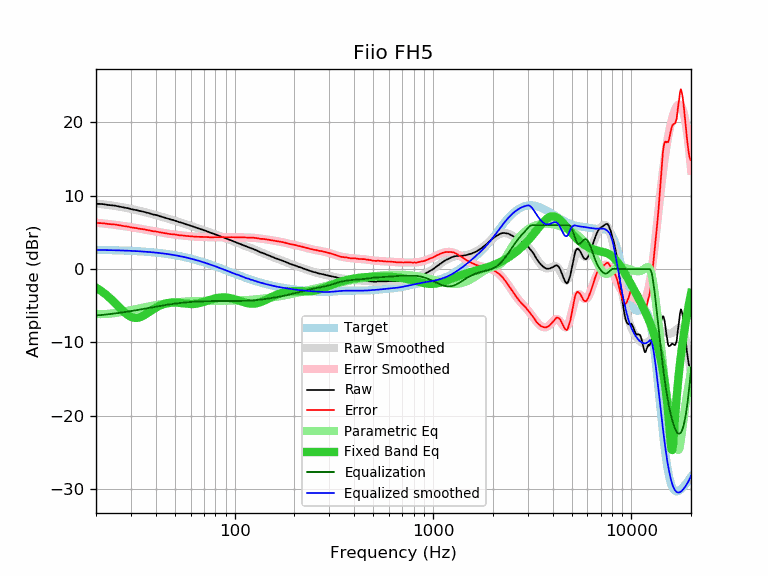

Source data for this figure (header and first rows):
frequency, raw, error, smoothed, error_smoothed, equalization, parametric_eq, equalized_raw, equalized_smoothed, target
20, 8.91, 6.29, 8.95, 6.33, -6.33, -2.52, 2.58, 2.62, 2.62
21, 8.89, 6.27, 8.88, 6.27, -6.27, -2.88, 2.62, 2.61, 2.61
22, 8.84, 6.23, 8.82, 6.21, -6.21, -3.29, 2.63, 2.60, 2.60
23, 8.75, 6.15, 8.75, 6.15, -6.15, -3.72, 2.59, 2.59, 2.59
24, 8.70, 6.12, 8.68, 6.09, -6.09, -4.17, 2.60, 2.58, 2.58
25, 8.65, 6.08, 8.60, 6.03, -6.03, -4.64, 2.61, 2.57, 2.57
26, 8.55, 5.99, 8.53, 5.97, -5.97, -5.11, 2.57, 2.56, 2.56
27, 8.46, 5.92, 8.45, 5.91, -5.91, -5.55, 2.55, 2.54, 2.54
28, 8.37, 5.84, 8.37, 5.85, -5.85, -5.95, 2.52, 2.53, 2.53
29, 8.31, 5.80, 8.29, 5.78, -5.78, -6.27, 2.52, 2.51, 2.51
30, 8.19, 5.70, 8.21, 5.72, -5.72, -6.50, 2.47, 2.49, 2.49
31, 8.11, 5.63, 8.13, 5.66, -5.66, -6.63, 2.45, 2.47, 2.47
32, 8.05, 5.59, 8.04, 5.59, -5.59, -6.65, 2.46, 2.45, 2.45
33, 7.95, 5.51, 7.96, 5.53, -5.53, -6.59, 2.42, 2.43, 2.43
34, 7.88, 5.47, 7.87, 5.46, -5.46, -6.46, 2.41, 2.41, 2.41
35, 7.81, 5.42, 7.79, 5.40, -5.40, -6.28, 2.40, 2.39, 2.39
36, 7.71, 5.34, 7.71, 5.34, -5.34, -6.07, 2.36, 2.36, 2.36
37, 7.63, 5.29, 7.62, 5.28, -5.28, -5.86, 2.34, 2.34, 2.34
38, 7.53, 5.22, 7.54, 5.23, -5.23, -5.65, 2.30, 2.31, 2.31
39, 7.44, 5.16, 7.45, 5.17, -5.17, -5.45, 2.27, 2.28, 2.28
40, 7.39, 5.13, 7.37, 5.12, -5.12, -5.27, 2.27, 2.25, 2.25
41, 7.30, 5.07, 7.29, 5.07, -5.07, -5.11, 2.23, 2.22, 2.22
42, 7.21, 5.02, 7.21, 5.02, -5.02, -4.97, 2.19, 2.19, 2.19
43, 7.13, 4.97, 7.13, 4.97, -4.97, -4.85, 2.16, 2.16, 2.16
44, 7.04, 4.91, 7.05, 4.92, -4.92, -4.75, 2.11, 2.12, 2.12
45, 6.97, 4.88, 6.97, 4.88, -4.88, -4.68, 2.09, 2.09, 2.09
46, 6.88, 4.83, 6.89, 4.84, -4.84, -4.62, 2.04, 2.05, 2.05
47, 6.81, 4.79, 6.82, 4.80, -4.80, -4.59, 2.00, 2.01, 2.01
48, 6.74, 4.76, 6.74, 4.77, -4.77, -4.56, 1.97, 1.98, 1.98
49, 6.69, 4.75, 6.67, 4.73, -4.73, -4.55, 1.95, 1.94, 1.94
50, 6.61, 4.71, 6.60, 4.70, -4.70, -4.56, 1.90, 1.90, 1.90
51, 6.53, 4.67, 6.53, 4.67, -4.67, -4.57, 1.85, 1.85, 1.85
52, 6.46, 4.65, 6.46, 4.64, -4.64, -4.59, 1.81, 1.81, 1.81
53, 6.38, 4.61, 6.39, 4.62, -4.62, -4.61, 1.76, 1.77, 1.77
54, 6.33, 4.60, 6.32, 4.59, -4.59, -4.64, 1.73, 1.72, 1.72
55, 6.25, 4.57, 6.25, 4.57, -4.57, -4.67, 1.68, 1.68, 1.68
56, 6.18, 4.55, 6.18, 4.55, -4.55, -4.70, 1.63, 1.63, 1.63
57, 6.11, 4.52, 6.11, 4.53, -4.53, -4.72, 1.58, 1.58, 1.58
58, 6.05, 4.51, 6.04, 4.51, -4.51, -4.74, 1.54, 1.54, 1.54
59, 5.99, 4.50, 5.98, 4.49, -4.49, -4.76, 1.50, 1.49, 1.49
60, 5.92, 4.48, 5.91, 4.47, -4.47, -4.76, 1.44, 1.44, 1.44
61, 5.85, 4.46, 5.85, 4.46, -4.46, -4.76, 1.39, 1.39, 1.39
62, 5.78, 4.44, 5.78, 4.44, -4.44, -4.75, 1.33, 1.34, 1.34
63, 5.71, 4.42, 5.72, 4.43, -4.43, -4.74, 1.27, 1.29, 1.29
64, 5.65, 4.41, 5.66, 4.42, -4.42, -4.71, 1.23, 1.23, 1.23
65, 5.59, 4.40, 5.59, 4.41, -4.41, -4.68, 1.17, 1.18, 1.18
66, 5.53, 4.40, 5.53, 4.40, -4.40, -4.64, 1.12, 1.13, 1.13
67, 5.48, 4.40, 5.47, 4.40, -4.40, -4.60, 1.08, 1.08, 1.08
68, 5.43, 4.40, 5.41, 4.39, -4.39, -4.55, 1.04, 1.02, 1.02
69, 5.37, 4.40, 5.35, 4.38, -4.38, -4.50, 0.98, 0.97, 0.97
70, 5.30, 4.38, 5.30, 4.38, -4.38, -4.45, 0.92, 0.92, 0.92
71, 5.25, 4.38, 5.24, 4.37, -4.37, -4.39, 0.87, 0.86, 0.86
72, 5.18, 4.37, 5.18, 4.37, -4.37, -4.34, 0.81, 0.81, 0.81
73, 5.12, 4.36, 5.12, 4.37, -4.37, -4.28, 0.75, 0.75, 0.75
74, 5.07, 4.37, 5.06, 4.36, -4.36, -4.23, 0.70, 0.70, 0.70
75, 4.99, 4.34, 5.00, 4.36, -4.36, -4.18, 0.63, 0.65, 0.65
76, 4.94, 4.35, 4.95, 4.36, -4.36, -4.14, 0.58, 0.59, 0.59
77, 4.90, 4.36, 4.89, 4.35, -4.35, -4.09, 0.54, 0.54, 0.54
78, 4.85, 4.36, 4.84, 4.35, -4.35, -4.05, 0.49, 0.48, 0.48
79, 4.78, 4.35, 4.78, 4.35, -4.35, -4.01, 0.43, 0.43, 0.43
... 553 more rows
